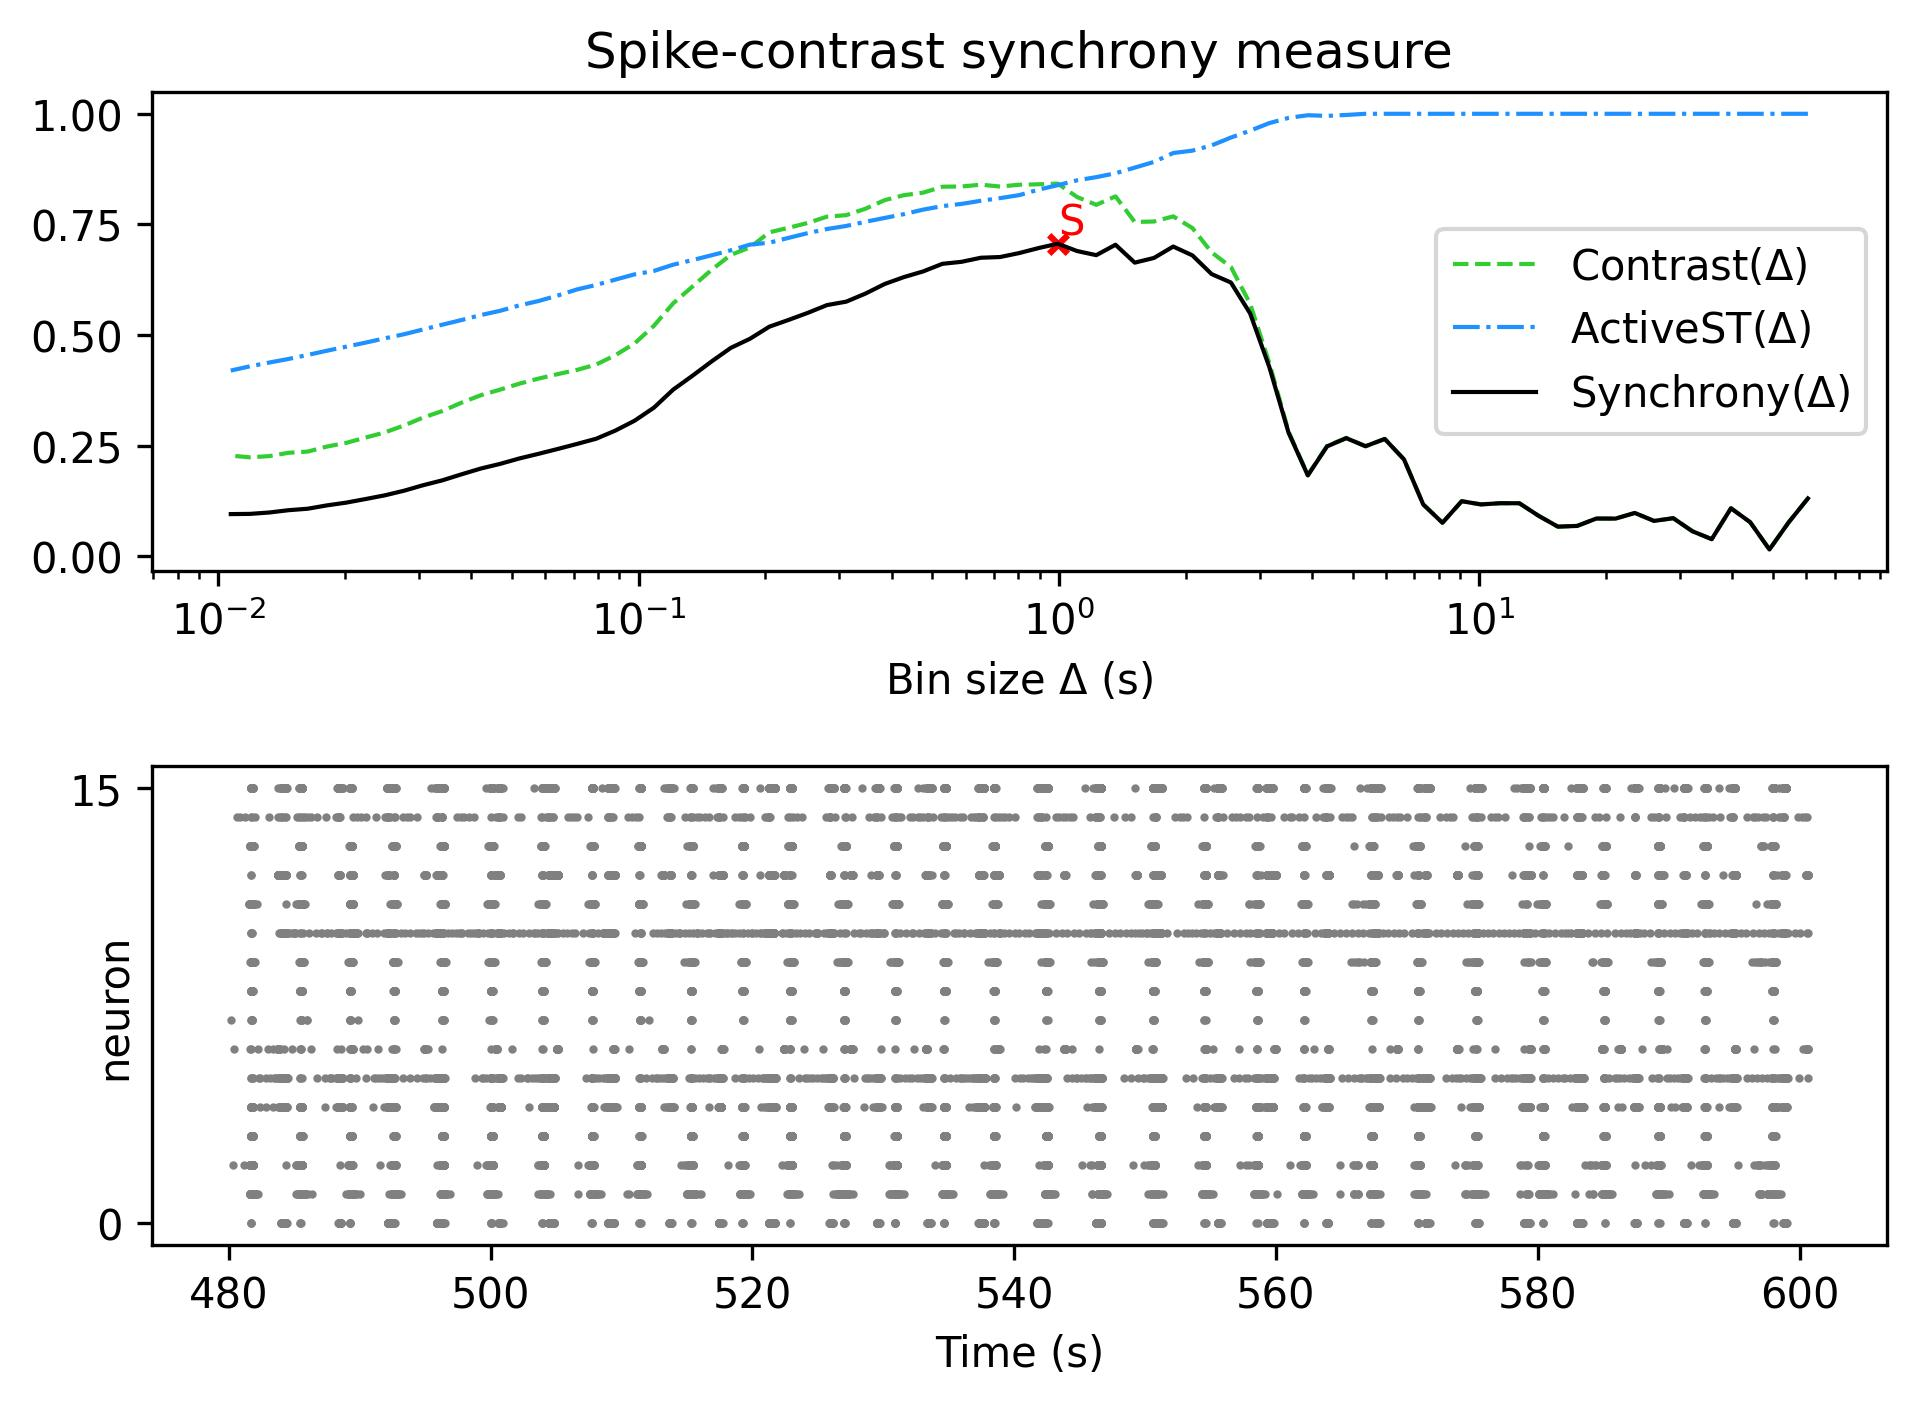

The file beside this chart, header and first rows:
, Spike-contrast (60.5 s), Spike-contrast (54.45 s), Spike-contrast (49.005 s), Spike-contrast (44.104 s), Spike-contrast (39.694 s), Spike-contrast (35.725 s), Spike-contrast (32.152 s), Spike-contrast (28.937 s), Spike-contrast (26.043 s), Spike-contrast (23.439 s), Spike-contrast (21.095 s), Spike-contrast (18.986 s), Spike-contrast (17.087 s), Spike-contrast (15.378 s), Spike-contrast (13.84 s), Spike-contrast (12.456 s), Spike-contrast (11.211 s), Spike-contrast (10.09 s), Spike-contrast (9.081 s), Spike-contrast (8.173 s), Spike-contrast (7.355 s), Spike-contrast (6.62 s), Spike-contrast (5.958 s)
0, 0.131, 0.07705, 0.01577, 0.07739, 0.1089, 0.03911, 0.05683, 0.08647, 0.08028, 0.09829, 0.08553, 0.08568, 0.06896, 0.06734, 0.09181, 0.1202, 0.1203, 0.1176, 0.1248, 0.07613, 0.1175, 0.2193, 0.2655
